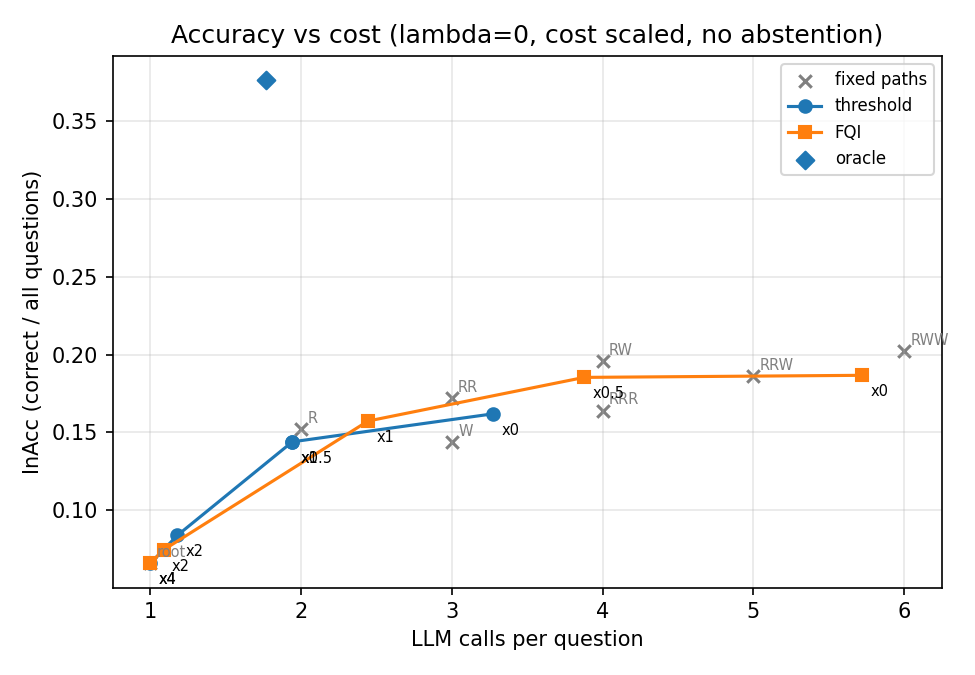

Values plotted in this chart, from the file beside it:
lam, cost_scale, group, reward, InAcc, InAcc_sub, halluc, abstain, sel_acc, RC, LMC, diff_vs_threshold, ci_lo, ci_hi
0.0, 0.0, retrieve once, 0.152, 0.152, 0.16, 0.848, 0.0, 0.152, 1.0, 2.0, -0.01, -0.034, 0.014
0.0, 0.0, best fixed, 0.204, 0.204, 0.212, 0.796, 0.0, 0.204, 3.0, 5.0, 0.042, 0.016, 0.072
0.0, 0.0, threshold, 0.162, 0.162, 0.168, 0.838, 0.0, 0.162, 2.276, 3.276, 0.0, 0.0, 0.0
0.0, 0.0, FQI s0, 0.184, 0.184, 0.19, 0.816, 0.0, 0.184, 2.608, 5.62, 0.022, -0.012, 0.056
0.0, 0.0, FQI s1, 0.188, 0.188, 0.194, 0.812, 0.0, 0.188, 2.528, 5.798, 0.026, -0.008, 0.06
0.0, 0.0, FQI s2, 0.188, 0.188, 0.19, 0.812, 0.0, 0.188, 2.486, 5.742, 0.026, -0.006, 0.06
0.0, 0.0, FQI, 0.1867, 0.1867, 0.1913, 0.8133, 0.0, 0.1867, 2.541, 5.72, 0.02467, -0.006, 0.056
0.0, 0.0, oracle, 0.376, 0.376, 0.376, 0.624, 0.0, 0.376, 0.586, 1.766, 0.214, 0.178, 0.25
0.0, 0.5, retrieve once, 0.117, 0.152, 0.16, 0.848, 0.0, 0.152, 1.0, 2.0, 0.00597, -0.00031, 0.01397
0.0, 0.5, best fixed, 0.117, 0.152, 0.16, 0.848, 0.0, 0.152, 1.0, 2.0, 0.00597, -0.00031, 0.01397
0.0, 0.5, threshold, 0.111, 0.144, 0.152, 0.856, 0.0, 0.144, 0.942, 1.942, 0.0, 0.0, 0.0
0.0, 0.5, FQI s0, 0.1156, 0.186, 0.19, 0.814, 0.0, 0.186, 1.716, 3.748, 0.00459, -0.02243, 0.03304
0.0, 0.5, FQI s1, 0.09868, 0.178, 0.188, 0.822, 0.0, 0.178, 1.928, 4.112, -0.01235, -0.04332, 0.02037
0.0, 0.5, FQI s2, 0.1206, 0.192, 0.194, 0.808, 0.0, 0.192, 1.746, 3.772, 0.0096, -0.01808, 0.03767
0.0, 0.5, FQI, 0.1116, 0.1853, 0.1907, 0.8147, 0.0, 0.1853, 1.797, 3.877, 0.0006133, -0.02479, 0.02704
0.0, 0.5, oracle, 0.357, 0.376, 0.376, 0.624, 0.0, 0.376, 0.484, 1.692, 0.246, 0.2105, 0.2817
0.0, 1.0, retrieve once, 0.082, 0.152, 0.16, 0.848, 0.0, 0.152, 1.0, 2.0, 0.00394, -0.00248, 0.01194
0.0, 1.0, best fixed, 0.082, 0.152, 0.16, 0.848, 0.0, 0.152, 1.0, 2.0, 0.00394, -0.00248, 0.01194
0.0, 1.0, threshold, 0.07806, 0.144, 0.152, 0.856, 0.0, 0.144, 0.942, 1.942, 0.0, 0.0, 0.0
0.0, 1.0, FQI s0, 0.0712, 0.152, 0.16, 0.848, 0.0, 0.152, 1.012, 2.51, -0.00686, -0.02962, 0.01828
0.0, 1.0, FQI s1, 0.07696, 0.16, 0.168, 0.84, 0.0, 0.16, 1.068, 2.482, -0.0011, -0.02556, 0.02292
0.0, 1.0, FQI s2, 0.0842, 0.16, 0.168, 0.84, 0.0, 0.16, 0.98, 2.34, 0.00614, -0.01472, 0.02826
0.0, 1.0, FQI, 0.07745, 0.1573, 0.1653, 0.8427, 0.0, 0.1573, 1.02, 2.444, -0.0006067, -0.02021, 0.01968
0.0, 1.0, oracle, 0.338, 0.376, 0.376, 0.624, 0.0, 0.376, 0.484, 1.692, 0.2599, 0.2269, 0.2934
0.0, 2.0, retrieve once, 0.012, 0.152, 0.16, 0.848, 0.0, 0.152, 1.0, 2.0, -0.0468, -0.0776, -0.0148
0.0, 2.0, best fixed, 0.066, 0.066, 0.068, 0.934, 0.0, 0.066, 0.0, 1.0, 0.0072, -0.00736, 0.02116
0.0, 2.0, threshold, 0.0588, 0.084, 0.086, 0.916, 0.0, 0.084, 0.18, 1.18, 0.0, 0.0, 0.0
0.0, 2.0, FQI s0, 0.06432, 0.08, 0.082, 0.92, 0.0, 0.08, 0.108, 1.122, 0.00552, -0.00544, 0.01664
0.0, 2.0, FQI s1, 0.06548, 0.076, 0.078, 0.924, 0.0, 0.076, 0.074, 1.078, 0.00668, -0.00576, 0.01936
0.0, 2.0, FQI s2, 0.05904, 0.068, 0.07, 0.932, 0.0, 0.068, 0.064, 1.064, 0.00024, -0.01352, 0.01448
0.0, 2.0, FQI, 0.06295, 0.07467, 0.07667, 0.9253, 0.0, 0.07467, 0.082, 1.088, 0.004147, -0.00716, 0.01585
0.0, 2.0, oracle, 0.2999, 0.376, 0.376, 0.624, 0.0, 0.376, 0.484, 1.692, 0.2411, 0.2116, 0.273
0.0, 4.0, retrieve once, -0.128, 0.152, 0.16, 0.848, 0.0, 0.152, 1.0, 2.0, -0.194, -0.228, -0.158
0.0, 4.0, best fixed, 0.066, 0.066, 0.068, 0.934, 0.0, 0.066, 0.0, 1.0, 0.0, 0.0, 0.0
0.0, 4.0, threshold, 0.066, 0.066, 0.068, 0.934, 0.0, 0.066, 0.0, 1.0, 0.0, 0.0, 0.0
0.0, 4.0, FQI s0, 0.066, 0.066, 0.068, 0.934, 0.0, 0.066, 0.0, 1.0, 0.0, 0.0, 0.0
0.0, 4.0, FQI s1, 0.066, 0.066, 0.068, 0.934, 0.0, 0.066, 0.0, 1.0, 0.0, 0.0, 0.0
0.0, 4.0, FQI s2, 0.066, 0.066, 0.068, 0.934, 0.0, 0.066, 0.0, 1.0, 0.0, 0.0, 0.0
0.0, 4.0, FQI, 0.066, 0.066, 0.068, 0.934, 0.0, 0.066, 0.0, 1.0, 0.0, 0.0, 0.0
0.0, 4.0, oracle, 0.2242, 0.358, 0.358, 0.642, 0.0, 0.358, 0.43, 1.598, 0.1582, 0.1355, 0.1824
0.0, , path root, 0.066, 0.066, 0.068, 0.934, 0.0, 0.066, 0.0, 1.0, , , 
0.0, , path R, 0.082, 0.152, 0.16, 0.848, 0.0, 0.152, 1.0, 2.0, , , 
0.0, , path RR, 0.032, 0.172, 0.178, 0.828, 0.0, 0.172, 2.0, 3.0, , , 
0.0, , path RRR, -0.046, 0.164, 0.168, 0.836, 0.0, 0.164, 3.0, 4.0, , , 
0.0, , path W, 0.054, 0.144, 0.15, 0.856, 0.0, 0.144, 1.0, 3.0, , , 
0.0, , path RW, 0.036, 0.196, 0.2, 0.804, 0.0, 0.196, 2.0, 4.0, , , 
0.0, , path RRW, -0.044, 0.186, 0.194, 0.814, 0.0, 0.186, 3.0, 5.0, , , 
0.0, , path RWW, -0.048, 0.202, 0.206, 0.798, 0.0, 0.202, 3.0, 6.0, , , 
